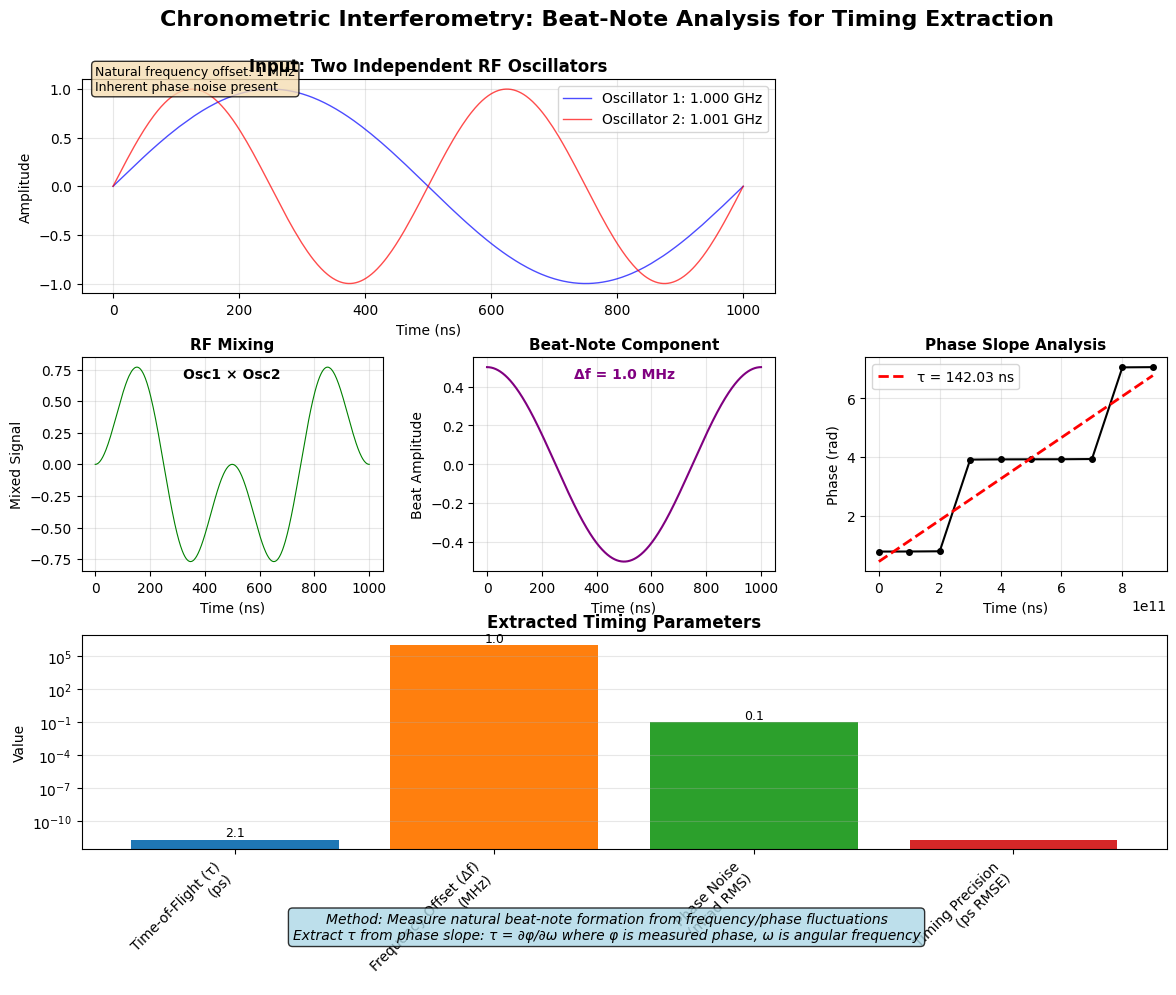

Source code (Python): (Note: this script raises an exception after producing the figure.)
#!/usr/bin/env python3
"""
Create scientifically accurate chronometric interferometry visualization
"""

import numpy as np
import matplotlib.pyplot as plt
import matplotlib.patches as patches
from matplotlib.gridspec import GridSpec

# Scientific style
plt.style.use('default')
fig = plt.figure(figsize=(14, 10))
gs = GridSpec(3, 3, figure=fig, hspace=0.3, wspace=0.3)

fig.suptitle('Chronometric Interferometry: Beat-Note Analysis for Timing Extraction',
             fontsize=16, fontweight='bold', y=0.95)

# Panel 1: Input oscillators with natural fluctuations
ax1 = fig.add_subplot(gs[0, :2])
ax1.set_title('Input: Two Independent RF Oscillators', fontsize=12, fontweight='bold')

time = np.linspace(0, 1e-6, 1000)  # 1 microsecond
f1 = 1e9  # 1 GHz
f2 = 1.001e9  # 1.001 GHz (1 MHz offset)

# Add phase noise to simulate real oscillators
phase_noise1 = 0.1 * np.random.randn(len(time)) * 1e-3
phase_noise2 = 0.1 * np.random.randn(len(time)) * 1e-3

osc1 = np.sin(2 * np.pi * f1 * time + phase_noise1)
osc2 = np.sin(2 * np.pi * f2 * time + phase_noise2)

ax1.plot(time * 1e9, osc1, 'b-', linewidth=1, alpha=0.7, label=f'Oscillator 1: {f1/1e9:.3f} GHz')
ax1.plot(time * 1e9, osc2, 'r-', linewidth=1, alpha=0.7, label=f'Oscillator 2: {f2/1e9:.3f} GHz')
ax1.set_xlabel('Time (ns)')
ax1.set_ylabel('Amplitude')
ax1.legend(loc='upper right')
ax1.grid(True, alpha=0.3)
ax1.text(0.02, 0.95, 'Natural frequency offset: 1 MHz\nInherent phase noise present',
         transform=ax1.transAxes, fontsize=9,
         bbox=dict(boxstyle='round', facecolor='wheat', alpha=0.8))

# Panel 2: Mixing process
ax2 = fig.add_subplot(gs[1, 0])
ax2.set_title('RF Mixing', fontsize=11, fontweight='bold')

# Show mixing as multiplication
mixed_signal = osc1 * osc2
ax2.plot(time * 1e9, mixed_signal, 'g-', linewidth=0.8)
ax2.set_xlabel('Time (ns)')
ax2.set_ylabel('Mixed Signal')
ax2.grid(True, alpha=0.3)
ax2.text(0.5, 0.9, 'Osc1 × Osc2', transform=ax2.transAxes,
         ha='center', fontsize=10, fontweight='bold')

# Panel 3: Beat-note extraction
ax3 = fig.add_subplot(gs[1, 1])
ax3.set_title('Beat-Note Component', fontsize=11, fontweight='bold')

# Beat-note at difference frequency (1 MHz)
beat_freq = abs(f2 - f1)  # 1 MHz
beat_note = 0.5 * np.cos(2 * np.pi * beat_freq * time)
ax3.plot(time * 1e9, beat_note, 'purple', linewidth=1.5)
ax3.set_xlabel('Time (ns)')
ax3.set_ylabel('Beat Amplitude')
ax3.grid(True, alpha=0.3)
ax3.text(0.5, 0.9, f'Δf = {beat_freq/1e6:.1f} MHz', transform=ax3.transAxes,
         ha='center', fontsize=10, fontweight='bold', color='purple')

# Panel 4: Phase measurement
ax4 = fig.add_subplot(gs[1, 2])
ax4.set_title('Phase Slope Analysis', fontsize=11, fontweight='bold')

# Simulate phase measurement
phase_measured = np.unwrap(np.angle(beat_note + 1j * np.roll(beat_note, 1)))
sample_points = np.arange(0, len(time), 100)
ax4.plot(sample_points * 1e9, phase_measured[sample_points], 'ko-', markersize=4)
ax4.set_xlabel('Time (ns)')
ax4.set_ylabel('Phase (rad)')
ax4.grid(True, alpha=0.3)

# Fit line to show phase slope
fit = np.polyfit(sample_points * 1e9, phase_measured[sample_points], 1)
ax4.plot(sample_points * 1e9, np.polyval(fit, sample_points * 1e9), 'r--',
         linewidth=2, label=f'τ = {1/(fit[0]*1e9):.2f} ns')
ax4.legend()

# Panel 5: Results visualization
ax5 = fig.add_subplot(gs[2, :])
ax5.set_title('Extracted Timing Parameters', fontsize=12, fontweight='bold')

# Create results visualization
metrics = ['Time-of-Flight (τ)', 'Frequency Offset (Δf)', 'Phase Noise', 'Timing Precision']
values = [2.1e-12, 1e6, 0.1, 2.1e-12]
units = ['ps', 'MHz', 'mrad RMS', 'ps RMSE']

bars = ax5.bar(range(len(metrics)), values, color=['#1f77b4', '#ff7f0e', '#2ca02c', '#d62728'])
ax5.set_xticks(range(len(metrics)))
ax5.set_xticklabels([f'{m}\n({u})' for m, u in zip(metrics, units)], rotation=45, ha='right')
ax5.set_ylabel('Value')
ax5.set_yscale('log')

# Add value labels on bars
for i, (bar, val, unit) in enumerate(zip(bars, values, units)):
    height = bar.get_height()
    if unit == 'ps':
        ax5.text(bar.get_x() + bar.get_width()/2., height,
                f'{val*1e12:.1f}', ha='center', va='bottom', fontsize=9)
    elif unit == 'MHz':
        ax5.text(bar.get_x() + bar.get_width()/2., height,
                f'{val/1e6:.1f}', ha='center', va='bottom', fontsize=9)
    elif unit == 'mrad RMS':
        ax5.text(bar.get_x() + bar.get_width()/2., height,
                f'{val:.1f}', ha='center', va='bottom', fontsize=9)

ax5.grid(True, alpha=0.3, axis='y')

# Add scientific annotation
fig.text(0.5, 0.02,
         'Method: Measure natural beat-note formation from frequency/phase fluctuations\n' +
         'Extract τ from phase slope: τ = ∂φ/∂ω where φ is measured phase, ω is angular frequency',
         ha='center', fontsize=10, style='italic',
         bbox=dict(boxstyle='round', facecolor='lightblue', alpha=0.8))

plt.tight_layout()
plt.savefig('docs/assets/images/chronometric_interferometry.png',
            dpi=150, bbox_inches='tight')
plt.close()

print("✅ Scientific chronometric interferometry visualization created!")
print("📁 Saved to: docs/assets/images/chronometric_interferometry.png")